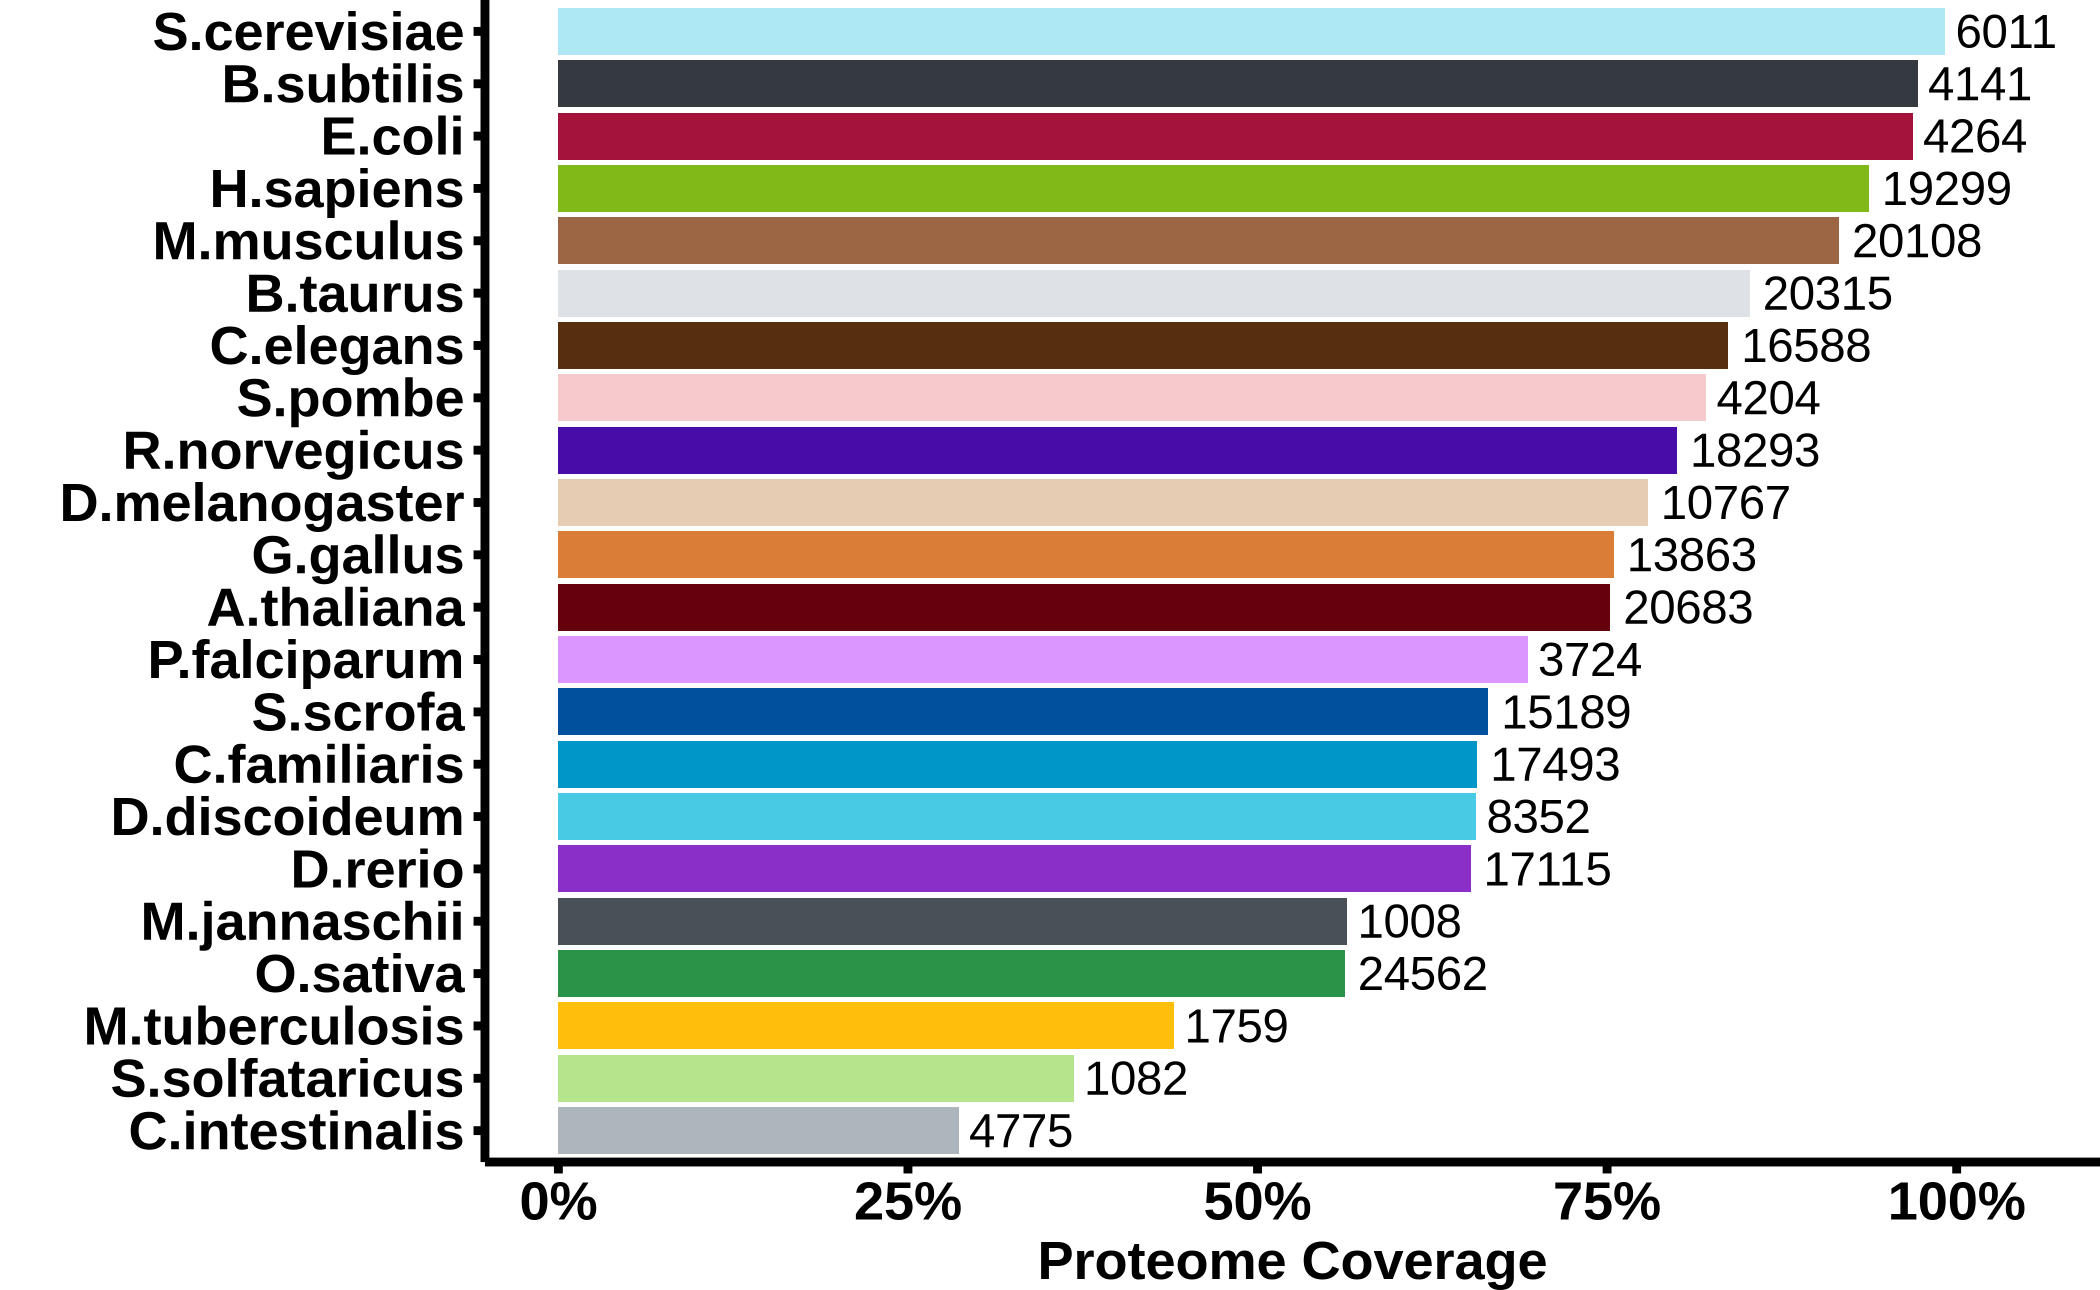

The data file committed next to this chart (first rows):
Species	p_count	p_percentage
A.thaliana	20683	0.7522
B.subtilis	4141	0.9721
B.taurus	20315	0.8521
C.elegans	16588	0.8366
C.familiaris	17493	0.6571
C.intestinalis	4775	0.2863
D.melanogaster	10767	0.779
D.discoideum	8352	0.6562
D.rerio	17115	0.6525
E.coli	4264	0.9684
G.gallus	13863	0.7547
H.sapiens	19299	0.9372
M.jannaschii	1008	0.5641
M.musculus	20108	0.9158
M.tuberculosis	1759	0.4403
O.sativa	24562	0.5624
P.falciparum	3724	0.6932
R.norvegicus	18293	0.8
S.cerevisiae	6011	0.9919
S.pombe	4204	0.8208
S.scrofa	15189	0.665
S.solfataricus	1082	0.3684
